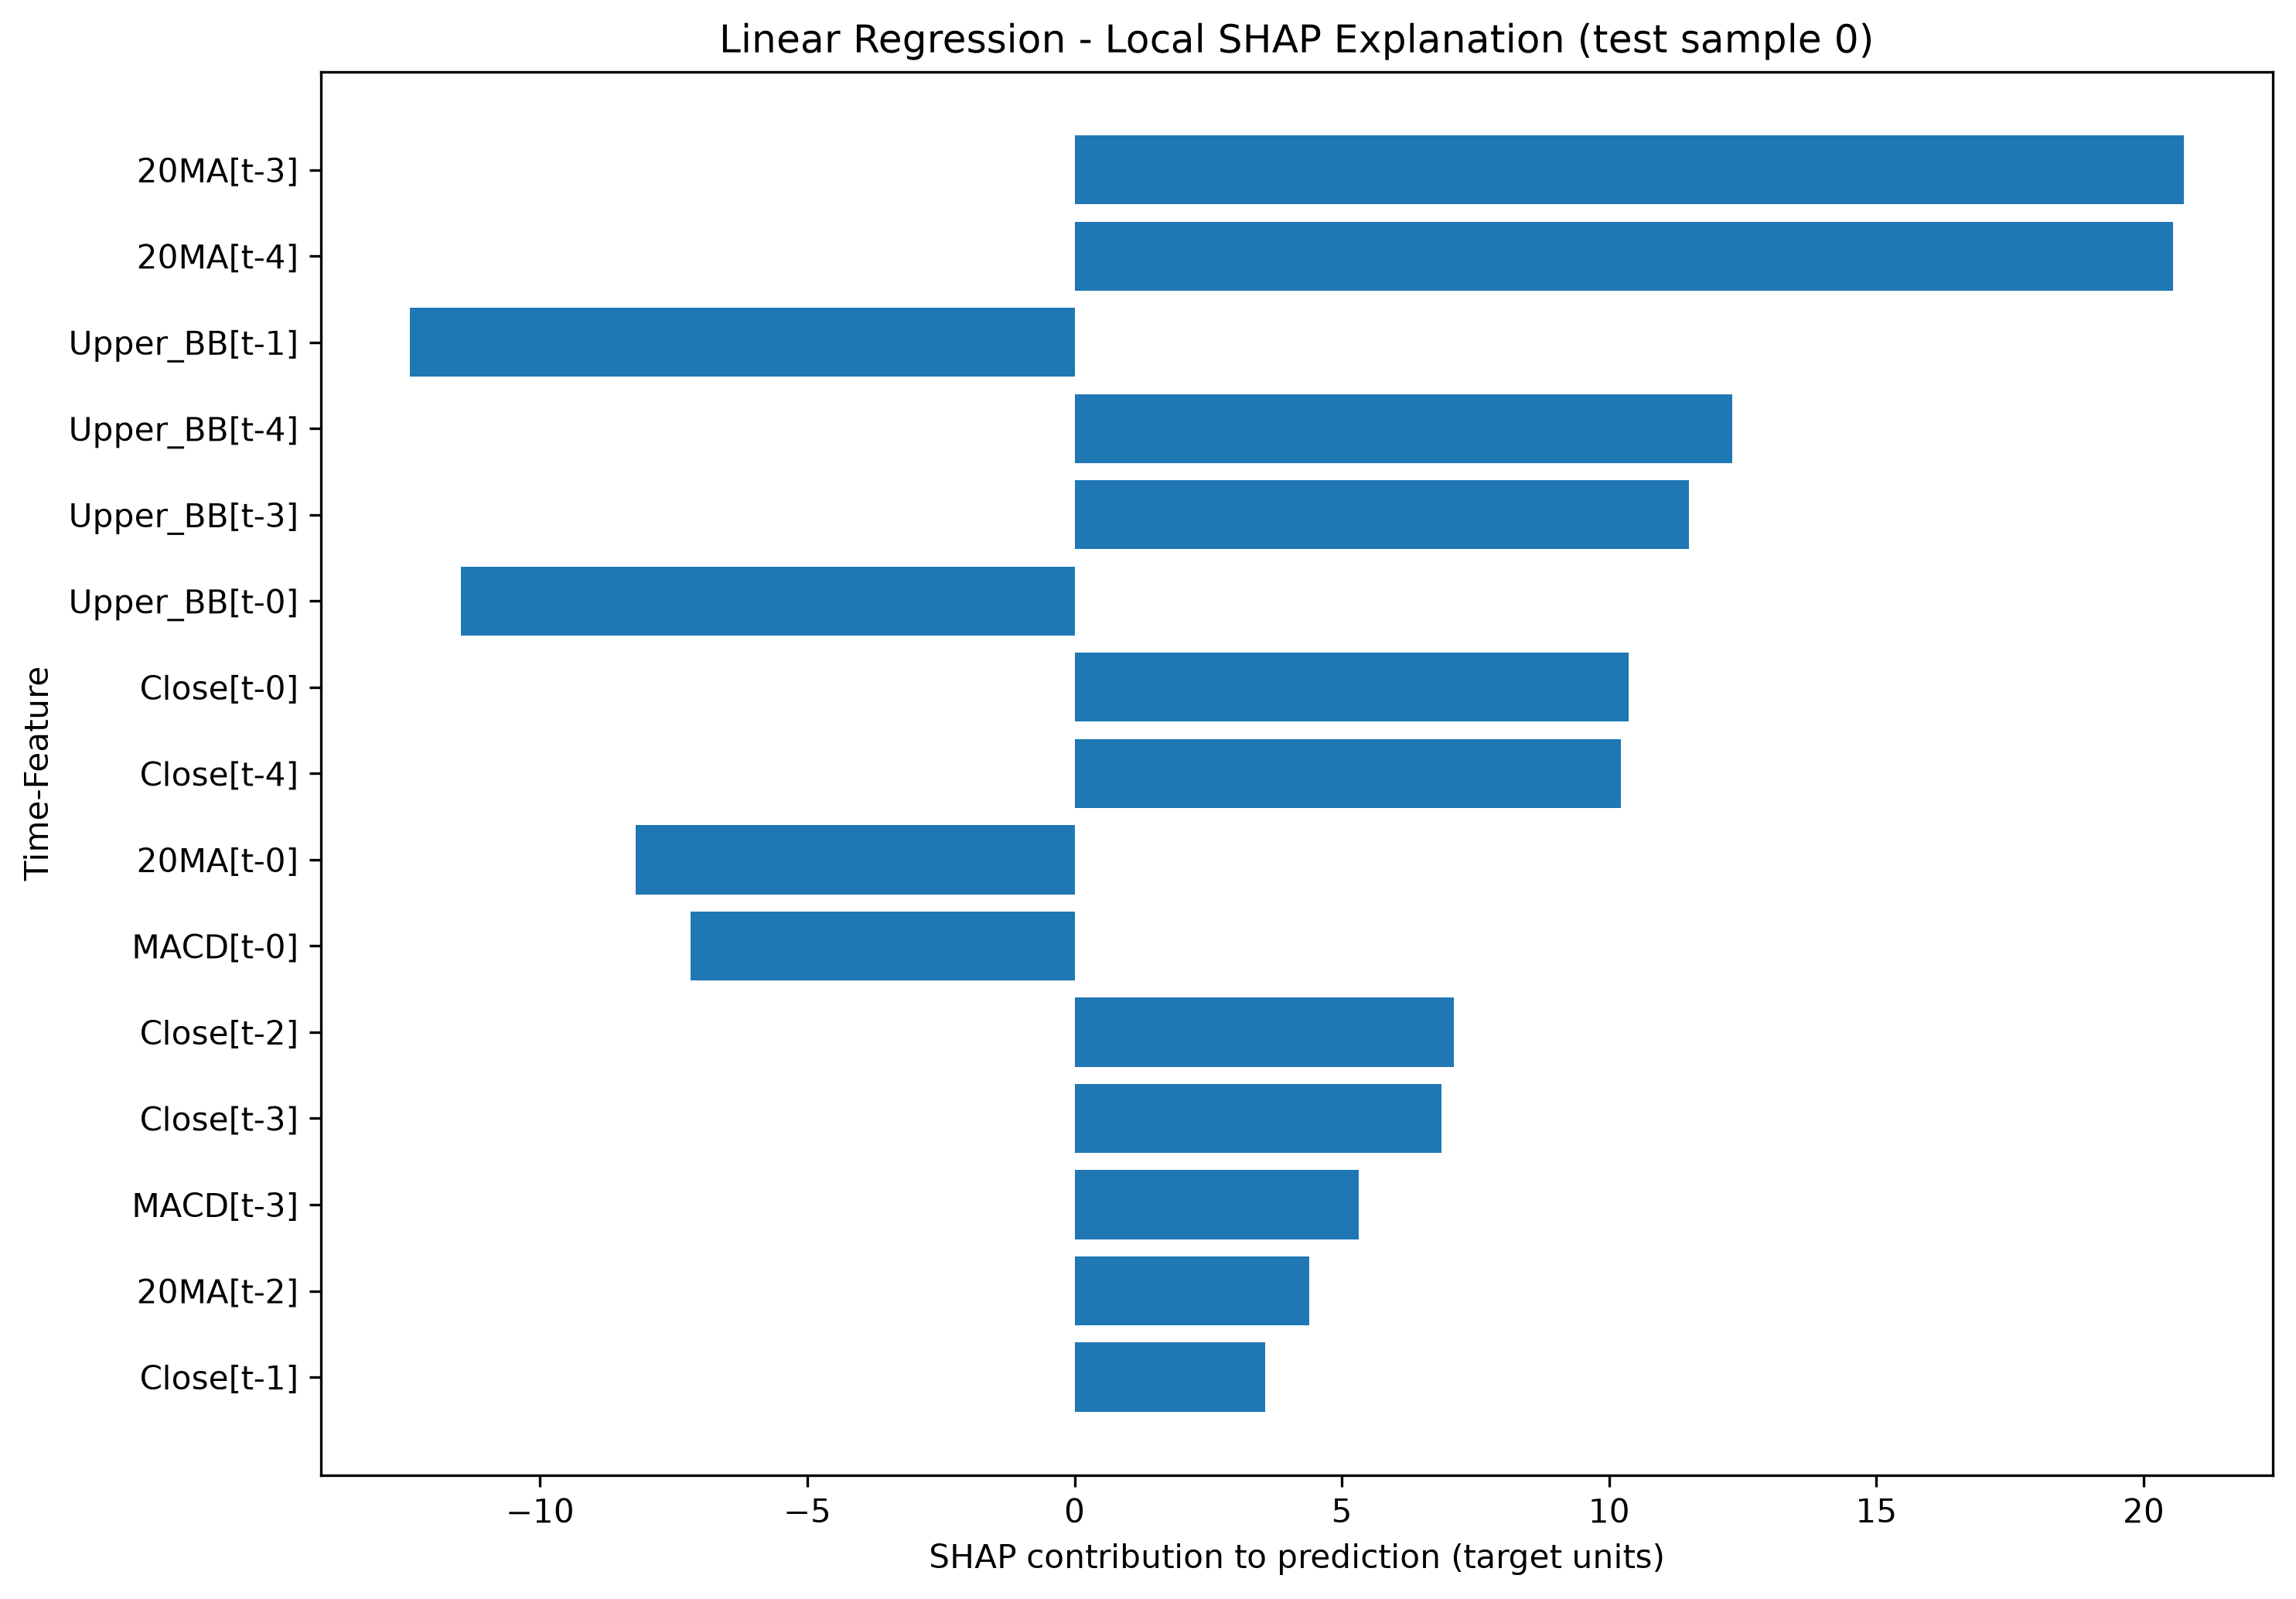

The file beside this chart, header and first rows:
Time-Feature, SHAP Value, Input Value (scaled), Absolute SHAP, Prediction, Expected Value
20MA[t-3], 20.76, 0.8487, 20.76, 130.6, 63.62
20MA[t-4], 20.55, 0.8543, 20.55, 130.6, 63.62
Upper_BB[t-1], -12.44, 0.8325, 12.44, 130.6, 63.62
Upper_BB[t-4], 12.3, 0.8284, 12.3, 130.6, 63.62
Upper_BB[t-3], 11.5, 0.83, 11.5, 130.6, 63.62
Upper_BB[t-0], -11.48, 0.8278, 11.48, 130.6, 63.62
Close[t-0], 10.37, 0.7272, 10.37, 130.6, 63.62
Close[t-4], 10.22, 0.7339, 10.22, 130.6, 63.62
20MA[t-0], -8.207, 0.8316, 8.207, 130.6, 63.62
MACD[t-0], -7.183, 0.1084, 7.183, 130.6, 63.62
Close[t-2], 7.097, 0.7077, 7.097, 130.6, 63.62
Close[t-3], 6.857, 0.7212, 6.857, 130.6, 63.62
MACD[t-3], 5.32, 0.2015, 5.32, 130.6, 63.62
20MA[t-2], 4.392, 0.8421, 4.392, 130.6, 63.62
Close[t-1], 3.566, 0.7072, 3.566, 130.6, 63.62
OBV[t-3], 3.406, 0.8598, 3.406, 130.6, 63.62
MACD[t-1], -2.503, 0.114, 2.503, 130.6, 63.62
MACD[t-2], -2.371, 0.1513, 2.371, 130.6, 63.62
CCI[t-0], -1.664, 0.3543, 1.664, 130.6, 63.62
OBV[t-1], -1.619, 0.8413, 1.619, 130.6, 63.62
OBV[t-0], -0.8918, 0.8514, 0.8918, 130.6, 63.62
OBV[t-2], -0.8813, 0.8504, 0.8813, 130.6, 63.62
Upper_BB[t-2], 0.8469, 0.8308, 0.8469, 130.6, 63.62
Williams_%R[t-0], -0.7376, 0.2644, 0.7376, 130.6, 63.62
OBV[t-4], -0.7083, 0.8786, 0.7083, 130.6, 63.62
CCI[t-2], 0.687, 0.232, 0.687, 130.6, 63.62
CCI[t-1], 0.5864, 0.2556, 0.5864, 130.6, 63.62
CCI[t-3], -0.5664, 0.2483, 0.5664, 130.6, 63.62
Williams_%R[t-2], -0.4877, 0.05357, 0.4877, 130.6, 63.62
20MA[t-1], 0.3229, 0.8367, 0.3229, 130.6, 63.62
Williams_%R[t-3], 0.2638, 0.04538, 0.2638, 130.6, 63.62
Williams_%R[t-1], -0.2023, 0.1146, 0.2023, 130.6, 63.62
Williams_%R[t-4], -0.08766, 0.03156, 0.08766, 130.6, 63.62
MACD[t-4], 0.01944, 0.2502, 0.01944, 130.6, 63.62
CCI[t-4], -0.00711, 0.282, 0.00711, 130.6, 63.62
